Image classification data set "data" (teukumunawark/Coffee-Bean-Prediction-Api on GitHub). Class labels (4): defect, longberry, peaberry, premium.

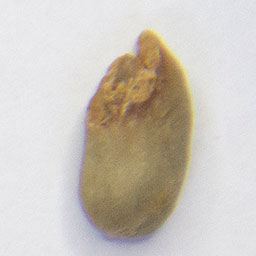
Label: defect

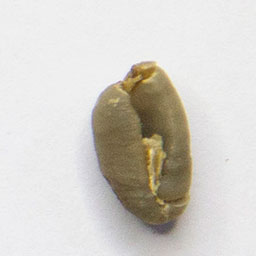
Label: peaberry

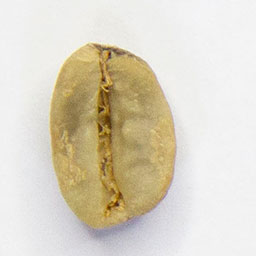
Label: defect

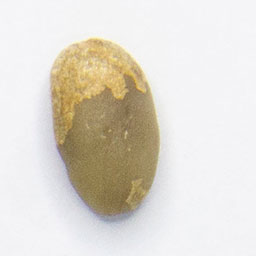
Label: longberry

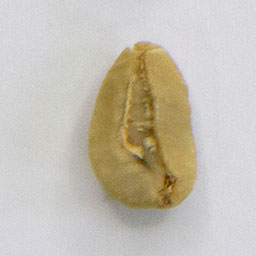
Label: longberry

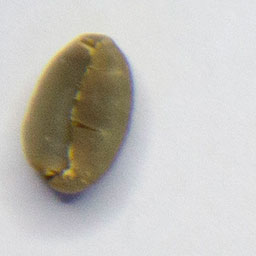
Label: premium
